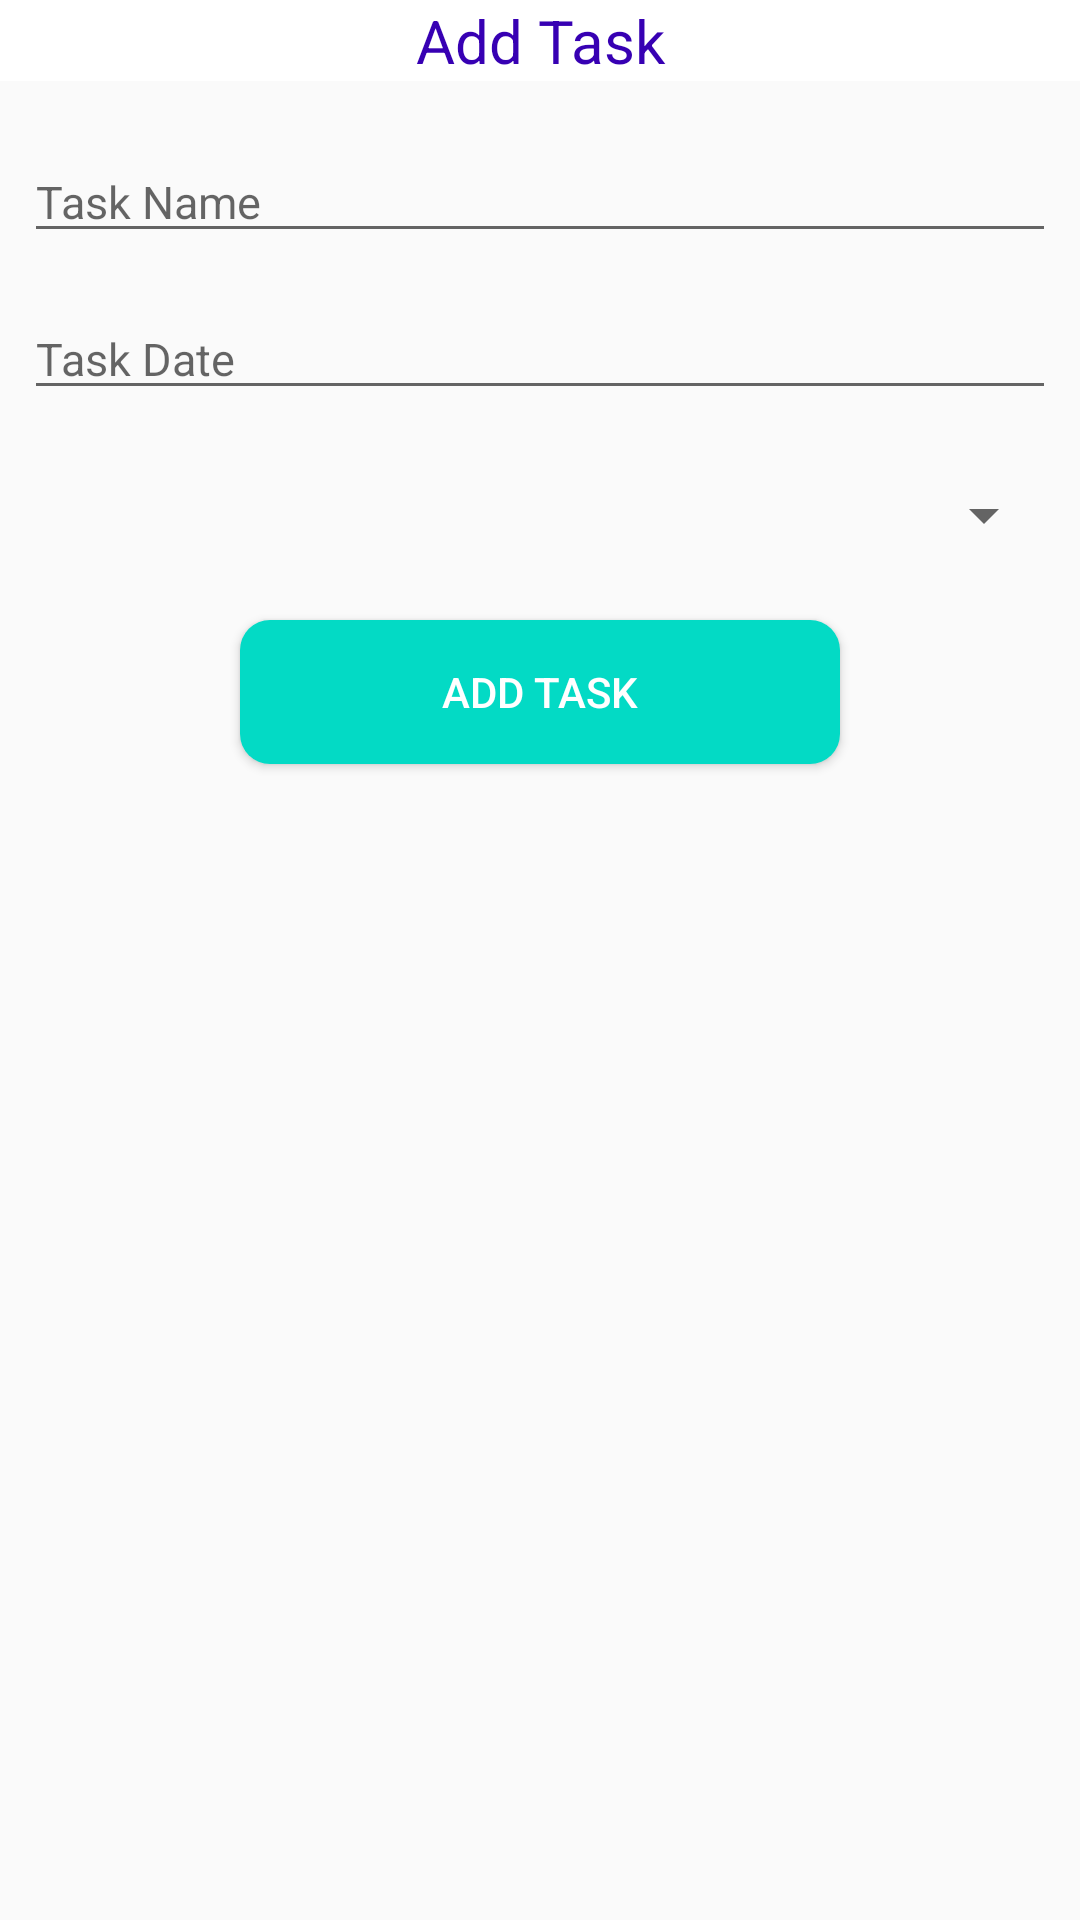

The Android layout XML behind this screen, and the referenced resources:
<!-- AndroidManifest.xml: application theme HomeTheme -->
<!-- res/layout/add_task_dialog.xml -->
<?xml version="1.0" encoding="utf-8"?>
<LinearLayout
    xmlns:android="http://schemas.android.com/apk/res/android"
    xmlns:tools="http://schemas.android.com/tools"
    android:layout_width="330dp"
    android:layout_height="300dp"
    android:orientation="vertical">

    <TextView
        android:layout_width="match_parent"
        android:layout_height="wrap_content"
        android:textSize="20sp"
        android:gravity="center_horizontal"
        android:background="@color/white"
        android:textColor="@color/colorPrimaryDark"
        android:text="Add Task" />

    <EditText
        android:id="@+id/editTitle"
        android:layout_width="match_parent"
        android:layout_height="wrap_content"
        android:layout_marginStart="8dp"
        android:layout_marginEnd="8dp"
        android:ems="10"
        android:layout_marginTop="20dp"
        android:textSize="15sp"
        android:inputType="textPersonName"
        android:hint="Task Name" />

    <EditText
        android:id="@+id/editDate"
        android:layout_width="match_parent"
        android:layout_height="wrap_content"
        android:layout_marginStart="8dp"
        android:layout_marginEnd="8dp"
        android:textSize="15sp"
        android:layout_marginTop="15dp"
        android:hint="Task Date" />

    <Spinner
        android:id="@+id/spinner_status"
        android:layout_width="match_parent"
        android:layout_height="40dp"
        android:layout_marginEnd="8dp"
        android:layout_marginStart="8dp"
        android:layout_marginTop="15dp" />



    <Button
        android:id="@+id/btnAdd"
        android:layout_marginTop="15dp"
        android:layout_width="200dp"
        android:layout_height="wrap_content"
        android:layout_gravity="center_horizontal"
        android:background="@drawable/rounded_button"
        android:textColor="@color/white"
        android:layout_marginBottom="15dp"
        android:text="Add Task" />
</LinearLayout>
<!-- resources referenced by this layout -->
<resources>
  <!-- drawable rounded_button (drawable) -->
  <?xml version="1.0" encoding="utf-8"?>
  <selector xmlns:android="http://schemas.android.com/apk/res/android">
  
      <item>
          <shape android:shape="rectangle">
              <solid android:color="@color/colorAccent"/>
              
              <corners android:radius="10dp" />
          </shape>
      </item>
  
  </selector>
  <style name="HomeTheme" parent="Theme.AppCompat.Light.NoActionBar">
          
  
          <item name="colorPrimary">@color/white</item>
          <item name="colorPrimaryDark">@color/black</item>
          <item name="colorAccent">@color/colorAccent</item>
  
      </style>
  <!-- not gathered from this repository: default colours our renderer supplied (Android Studio template values) -->
  <color name="black">#FF000000</color>
  <color name="white">#FFFFFFFF</color>
  <color name="colorPrimaryDark">#FF3700B3</color>
  <color name="colorAccent">#FF03DAC5</color>
</resources>
